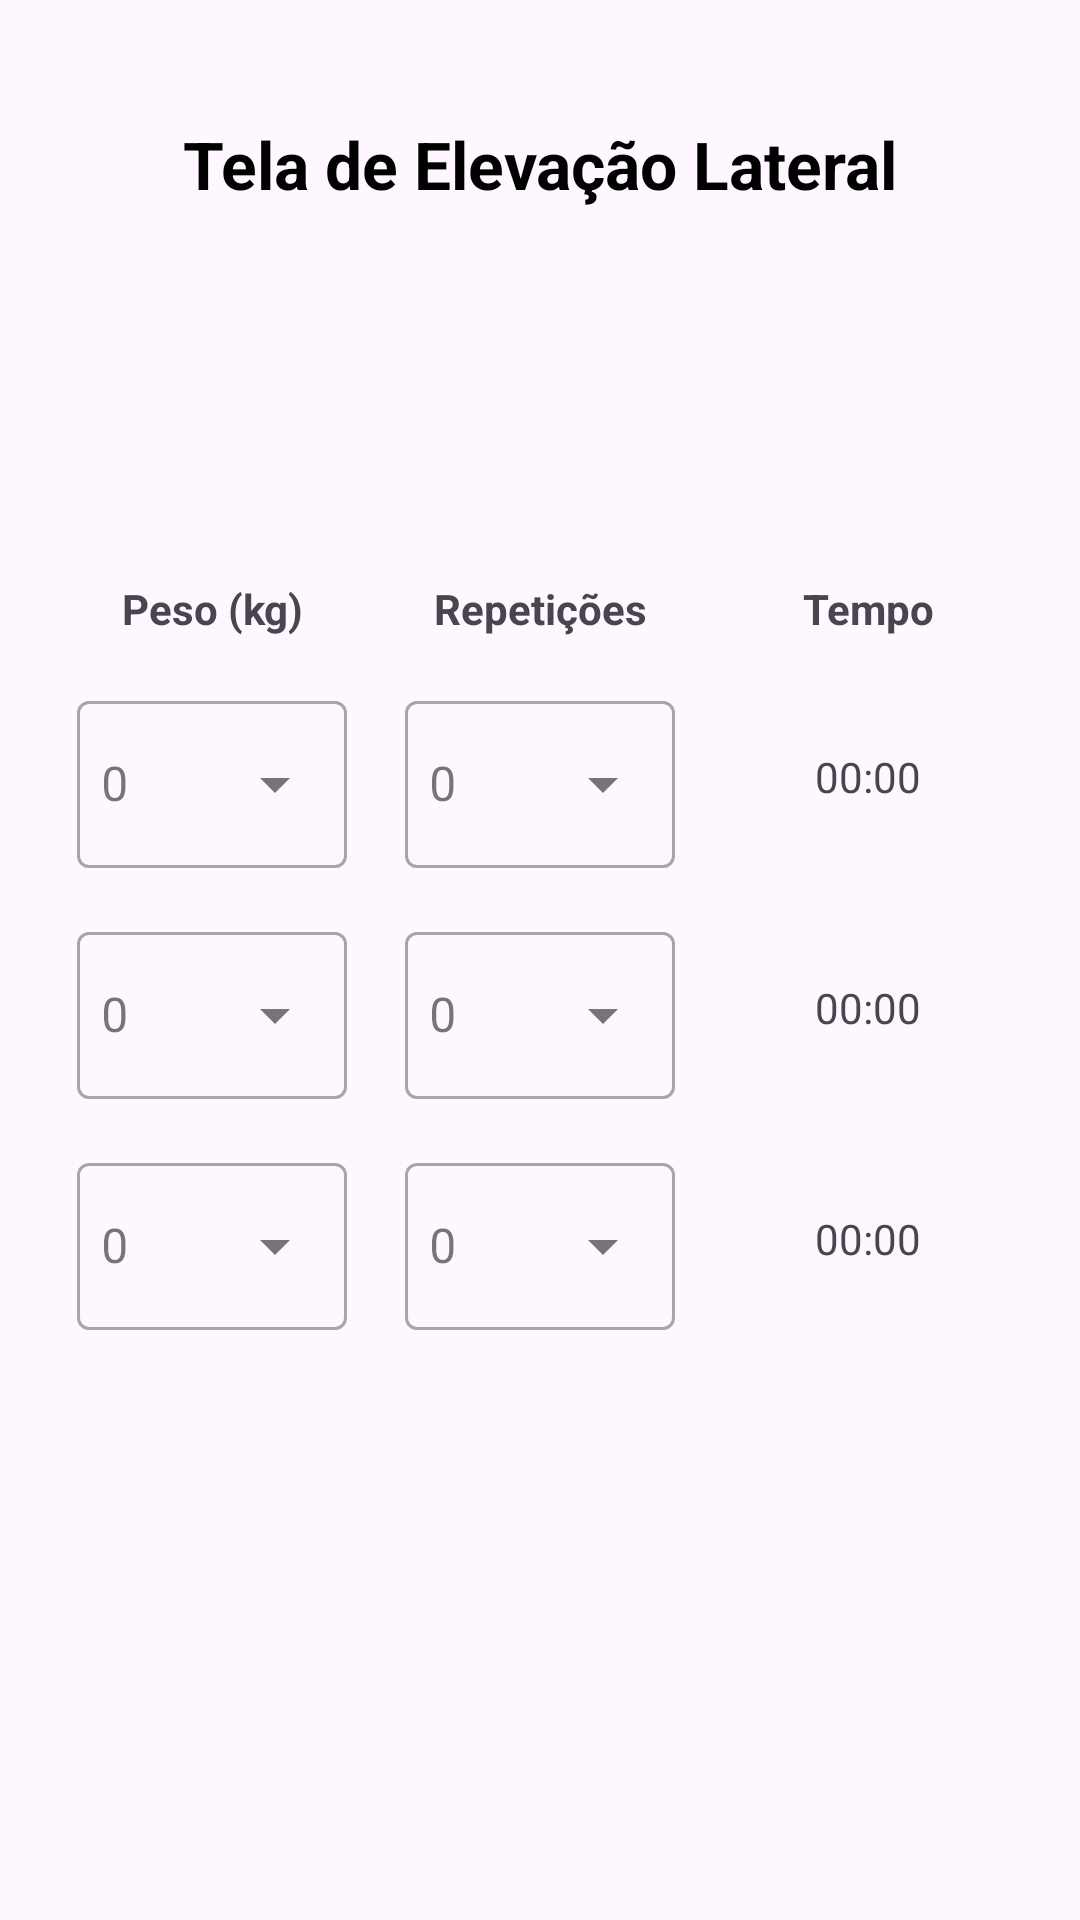

Write the Android layout XML for this screen, with the resource values it uses.
<!-- AndroidManifest.xml: application theme Theme.Arenagym1 -->
<!-- res/layout/activity_elevacao_lateral.xml -->
<?xml version="1.0" encoding="utf-8"?>
<androidx.constraintlayout.widget.ConstraintLayout xmlns:android="http://schemas.android.com/apk/res/android"
    xmlns:app="http://schemas.android.com/apk/res-auto"
    xmlns:tools="http://schemas.android.com/tools"
    android:id="@+id/elevacao_lateral_main"
    android:layout_width="match_parent"
    android:layout_height="match_parent"
    android:padding="16dp"
    tools:context=".ElevacaoLateralActivity">

    <TextView
        android:id="@+id/titulo"
        android:layout_width="wrap_content"
        android:layout_height="wrap_content"
        android:layout_marginTop="24dp"
        android:text="Tela de Elevação Lateral"
        android:textSize="22sp"
        android:textStyle="bold"
        android:textColor="@android:color/black"
        app:layout_constraintEnd_toEndOf="parent"
        app:layout_constraintStart_toStartOf="parent"
        app:layout_constraintTop_toTopOf="parent" />

    
    <TextView
        android:id="@+id/labelPeso"
        android:layout_width="0dp"
        android:layout_height="wrap_content"
        android:layout_marginTop="124dp"
        android:text="Peso (kg)"
        android:textStyle="bold"
        android:textAlignment="center"
        app:layout_constraintEnd_toStartOf="@+id/labelReps"
        app:layout_constraintHorizontal_chainStyle="spread"
        app:layout_constraintStart_toStartOf="parent"
        app:layout_constraintTop_toBottomOf="@id/titulo" />

    <TextView
        android:id="@+id/labelReps"
        android:layout_width="0dp"
        android:layout_height="wrap_content"
        android:text="Repetições"
        android:textStyle="bold"
        android:textAlignment="center"
        app:layout_constraintBaseline_toBaselineOf="@id/labelPeso"
        app:layout_constraintEnd_toStartOf="@+id/labelTempo"
        app:layout_constraintStart_toEndOf="@+id/labelPeso" />

    <TextView
        android:id="@+id/labelTempo"
        android:layout_width="0dp"
        android:layout_height="wrap_content"
        android:text="Tempo"
        android:textStyle="bold"
        android:textAlignment="center"
        app:layout_constraintBaseline_toBaselineOf="@id/labelPeso"
        app:layout_constraintEnd_toEndOf="parent"
        app:layout_constraintStart_toEndOf="@+id/labelReps" />

    
    <com.google.android.material.textfield.TextInputLayout
        android:id="@+id/tilPeso1"
        style="@style/Widget.MaterialComponents.TextInputLayout.OutlinedBox.ExposedDropdownMenu"
        android:layout_width="90dp"
        android:layout_height="wrap_content"
        android:layout_marginTop="16dp"
        app:layout_constraintEnd_toEndOf="@id/labelPeso"
        app:layout_constraintStart_toStartOf="@id/labelPeso"
        app:layout_constraintTop_toBottomOf="@id/labelPeso">

        <AutoCompleteTextView
            android:id="@+id/etPeso1"
            android:layout_width="match_parent"
            android:layout_height="wrap_content"
            android:hint="0"
            android:inputType="numberDecimal"
            android:paddingStart="8dp"
            android:paddingEnd="8dp"
            android:textAlignment="center" />
    </com.google.android.material.textfield.TextInputLayout>

    <com.google.android.material.textfield.TextInputLayout
        android:id="@+id/tilReps1"
        style="@style/Widget.MaterialComponents.TextInputLayout.OutlinedBox.ExposedDropdownMenu"
        android:layout_width="90dp"
        android:layout_height="wrap_content"
        app:layout_constraintBottom_toBottomOf="@id/tilPeso1"
        app:layout_constraintEnd_toEndOf="@id/labelReps"
        app:layout_constraintStart_toStartOf="@id/labelReps"
        app:layout_constraintTop_toTopOf="@id/tilPeso1">

        <AutoCompleteTextView
            android:id="@+id/etReps1"
            android:layout_width="match_parent"
            android:layout_height="wrap_content"
            android:hint="0"
            android:inputType="number"
            android:paddingStart="8dp"
            android:paddingEnd="8dp"
            android:textAlignment="center" />
    </com.google.android.material.textfield.TextInputLayout>

    <TextView
        android:id="@+id/tvTempo1"
        android:layout_width="wrap_content"
        android:layout_height="wrap_content"
        android:text="00:00"
        app:layout_constraintBottom_toBottomOf="@id/tilReps1"
        app:layout_constraintEnd_toEndOf="@id/labelTempo"
        app:layout_constraintStart_toStartOf="@id/labelTempo"
        app:layout_constraintTop_toTopOf="@id/tilReps1" />

    
    <com.google.android.material.textfield.TextInputLayout
        android:id="@+id/tilPeso2"
        style="@style/Widget.MaterialComponents.TextInputLayout.OutlinedBox.ExposedDropdownMenu"
        android:layout_width="90dp"
        android:layout_height="wrap_content"
        android:layout_marginTop="16dp"
        app:layout_constraintEnd_toEndOf="@id/tilPeso1"
        app:layout_constraintStart_toStartOf="@id/tilPeso1"
        app:layout_constraintTop_toBottomOf="@id/tilPeso1">

        <AutoCompleteTextView
            android:id="@+id/etPeso2"
            android:layout_width="match_parent"
            android:layout_height="wrap_content"
            android:hint="0"
            android:inputType="numberDecimal"
            android:paddingStart="8dp"
            android:paddingEnd="8dp"
            android:textAlignment="center" />
    </com.google.android.material.textfield.TextInputLayout>

    <com.google.android.material.textfield.TextInputLayout
        android:id="@+id/tilReps2"
        style="@style/Widget.MaterialComponents.TextInputLayout.OutlinedBox.ExposedDropdownMenu"
        android:layout_width="90dp"
        android:layout_height="wrap_content"
        app:layout_constraintBottom_toBottomOf="@id/tilPeso2"
        app:layout_constraintEnd_toEndOf="@id/tilReps1"
        app:layout_constraintStart_toStartOf="@id/tilReps1"
        app:layout_constraintTop_toTopOf="@id/tilPeso2">

        <AutoCompleteTextView
            android:id="@+id/etReps2"
            android:layout_width="match_parent"
            android:layout_height="wrap_content"
            android:hint="0"
            android:inputType="number"
            android:paddingStart="8dp"
            android:paddingEnd="8dp"
            android:textAlignment="center" />
    </com.google.android.material.textfield.TextInputLayout>

    <TextView
        android:id="@+id/tvTempo2"
        android:layout_width="wrap_content"
        android:layout_height="wrap_content"
        android:text="00:00"
        app:layout_constraintBottom_toBottomOf="@id/tilReps2"
        app:layout_constraintEnd_toEndOf="@id/tvTempo1"
        app:layout_constraintStart_toStartOf="@id/tvTempo1"
        app:layout_constraintTop_toTopOf="@id/tilReps2" />

    
    <com.google.android.material.textfield.TextInputLayout
        android:id="@+id/tilPeso3"
        style="@style/Widget.MaterialComponents.TextInputLayout.OutlinedBox.ExposedDropdownMenu"
        android:layout_width="90dp"
        android:layout_height="wrap_content"
        android:layout_marginTop="16dp"
        app:layout_constraintEnd_toEndOf="@id/tilPeso2"
        app:layout_constraintStart_toStartOf="@id/tilPeso2"
        app:layout_constraintTop_toBottomOf="@id/tilPeso2">

        <AutoCompleteTextView
            android:id="@+id/etPeso3"
            android:layout_width="match_parent"
            android:layout_height="wrap_content"
            android:hint="0"
            android:inputType="numberDecimal"
            android:paddingStart="8dp"
            android:paddingEnd="8dp"
            android:textAlignment="center" />
    </com.google.android.material.textfield.TextInputLayout>

    <com.google.android.material.textfield.TextInputLayout
        android:id="@+id/tilReps3"
        style="@style/Widget.MaterialComponents.TextInputLayout.OutlinedBox.ExposedDropdownMenu"
        android:layout_width="90dp"
        android:layout_height="wrap_content"
        app:layout_constraintBottom_toBottomOf="@id/tilPeso3"
        app:layout_constraintEnd_toEndOf="@id/tilReps2"
        app:layout_constraintStart_toStartOf="@id/tilReps2"
        app:layout_constraintTop_toTopOf="@id/tilPeso3">

        <AutoCompleteTextView
            android:id="@+id/etReps3"
            android:layout_width="match_parent"
            android:layout_height="wrap_content"
            android:hint="0"
            android:inputType="number"
            android:paddingStart="8dp"
            android:paddingEnd="8dp"
            android:textAlignment="center" />
    </com.google.android.material.textfield.TextInputLayout>

    <TextView
        android:id="@+id/tvTempo3"
        android:layout_width="wrap_content"
        android:layout_height="wrap_content"
        android:text="00:00"
        app:layout_constraintBottom_toBottomOf="@id/tilReps3"
        app:layout_constraintEnd_toEndOf="@id/tvTempo2"
        app:layout_constraintStart_toStartOf="@id/tvTempo2"
        app:layout_constraintTop_toTopOf="@id/tilReps3" />

    <Button
        android:id="@+id/button"
        android:layout_width="wrap_content"
        android:layout_height="wrap_content"
        android:layout_marginTop="188dp"
        android:text="Play/Stop"
        app:layout_constraintEnd_toEndOf="parent"
        app:layout_constraintHorizontal_bias="0.498"
        app:layout_constraintStart_toStartOf="parent"
        app:layout_constraintTop_toBottomOf="@id/tilPeso3" />

</androidx.constraintlayout.widget.ConstraintLayout>
<!-- resources referenced by this layout -->
<resources>
  <style name="Theme.Arenagym1" parent="Base.Theme.Arenagym1" />
  <style name="Base.Theme.Arenagym1" parent="Theme.Material3.DayNight.NoActionBar">
          
          
      </style>
</resources>
